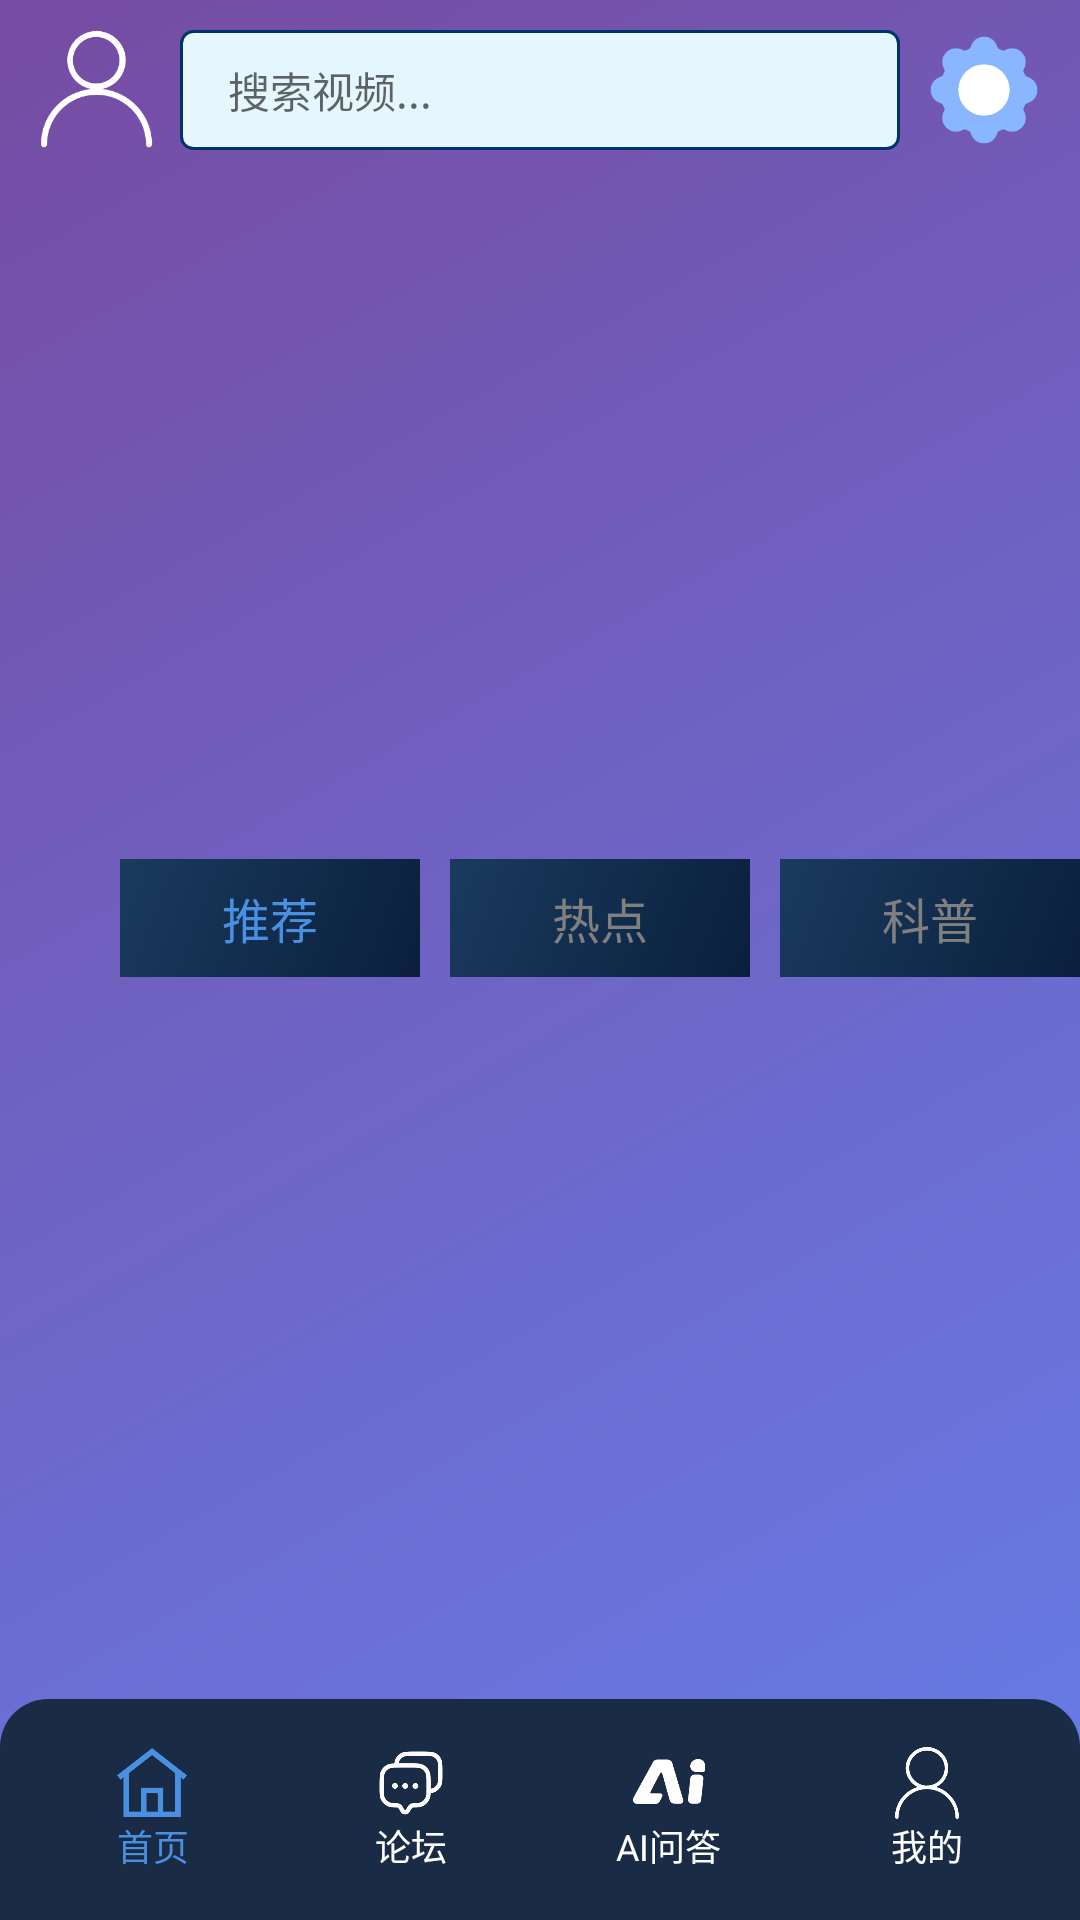

Here is an Android app screen rendered from its layout file. Give the layout XML and the strings, colors and styles it references.
<!-- AndroidManifest.xml: application theme Theme.AppCompat.DayNight.NoActionBar -->
<!-- res/layout/activity_main.xml -->
<?xml version="1.0" encoding="utf-8"?>
<LinearLayout xmlns:android="http://schemas.android.com/apk/res/android"
    xmlns:app="http://schemas.android.com/apk/res-auto"
    xmlns:tools="http://schemas.android.com/tools"
    android:layout_width="match_parent"
    android:layout_height="match_parent"
    android:orientation="vertical"
    android:background="@drawable/background_gradient_blue">

    
    <LinearLayout
        android:layout_width="match_parent"
        android:layout_height="60dp"
        android:orientation="horizontal"
        android:paddingHorizontal="12dp"
        android:gravity="center_vertical">

        
        <ImageView
            android:id="@+id/userAvatar"
            android:layout_width="40dp"
            android:layout_height="40dp"
            android:src="@drawable/ic_user"
            android:contentDescription="用户头像"
            android:layout_marginEnd="8dp"/>

        
        <LinearLayout

            android:layout_width="0dp"
            android:layout_height="40dp"
            android:layout_weight="1"
            android:background="@drawable/edittext_background"
            android:orientation="horizontal"
            android:gravity="center_vertical"
            android:paddingHorizontal="8dp">

            <EditText
                android:maxLines="1"
                android:id="@+id/searchInput"
                android:layout_width="0dp"
                android:layout_height="match_parent"
                android:layout_weight="1"
                android:hint="搜索视频..."
                android:background="@null"
                android:paddingStart="8dp"
                android:textSize="14sp"
                android:textColor="#764ba2"/>

            <ImageView
                android:id="@+id/searchButton"
                android:layout_width="24dp"
                android:layout_height="24dp"
                android:src="@drawable/ic_search"
                android:contentDescription="搜索按钮"
                android:layout_marginStart="8dp"/>
        </LinearLayout>

        
        <ImageView
            android:id="@+id/rightButton"
            android:layout_width="40dp"
            android:layout_height="40dp"
            android:src="@drawable/ic_more"
            android:contentDescription="更多功能"
            android:layout_marginStart="8dp"/>
    </LinearLayout>

    
    <androidx.viewpager2.widget.ViewPager2
        android:id="@+id/bannerPager"
        android:layout_width="match_parent"
        android:layout_height="200dp"
        android:layout_marginTop="8dp"/>




    <LinearLayout
        android:id="@+id/indicator"
        android:layout_width="wrap_content"
        android:layout_height="20dp"
        android:layout_gravity="center_horizontal"
        android:layout_marginTop="-10dp"
        android:orientation="horizontal"/>

    
    <HorizontalScrollView
        android:layout_width="match_parent"
        android:layout_height="wrap_content"
        >

        <LinearLayout
            android:id="@+id/pageIndicator"
            android:layout_width="match_parent"
            android:layout_height="wrap_content"
            android:orientation="horizontal"

            android:gravity="center"
            android:paddingVertical="8dp">

            <TextView
                android:id="@+id/page1"
                android:text="推荐"
                android:gravity="center"
                android:textSize="16sp"
                android:padding="8dp"
                android:textColor="@color/blue_light"
                android:layout_width="100dp"


                android:layout_height="wrap_content"
                android:background="@drawable/background_gradient_new"
                android:clickable="true"
                android:focusable="true"
                android:layout_marginLeft="40dp"

                />

            <TextView
                android:id="@+id/page2"
                android:text="热点"
                android:gravity="center"
                android:textSize="16sp"
                android:padding="8dp"
                android:layout_width="100dp"
                android:layout_height="wrap_content"

                android:background="@drawable/background_gradient_new"
                android:clickable="true"
                android:focusable="true"
                android:textColor="@color/gray"
                android:layout_marginLeft="10dp"/>

            <TextView
                android:id="@+id/page3"
                android:text="科普"
                android:gravity="center"
                android:textSize="16sp"
                android:padding="8dp"
                android:layout_width="100dp"
                android:layout_height="wrap_content"

                android:background="@drawable/background_gradient_new"
                android:clickable="true"
                android:focusable="true"
                android:textColor="@color/gray"
                android:layout_marginLeft="10dp"/>
        </LinearLayout>
    </HorizontalScrollView>

    
    <androidx.recyclerview.widget.RecyclerView
        android:id="@+id/videoGrid"
        android:layout_width="match_parent"
        android:layout_height="0dp"
        android:layout_weight="1"
        android:paddingHorizontal="4dp"
        android:clipToPadding="false"
        android:overScrollMode="never"/>

    
    <LinearLayout
        android:layout_width="match_parent"
        android:layout_height="wrap_content"
        android:orientation="horizontal"
        android:padding="8dp"
        android:background="@drawable/nav_background"

        >

        
        <LinearLayout
            android:id="@+id/navHome"
            android:layout_width="0dp"
            android:layout_height="wrap_content"
            android:layout_weight="1"
            android:orientation="vertical"
            android:gravity="center"
            android:padding="8dp"
            >

            <ImageView
                android:layout_width="24dp"
                android:layout_height="24dp"
                android:src="@drawable/ic_home"

                android:tint="@color/blue_light"
                tools:ignore="UseAppTint" />

            <TextView
                android:layout_width="wrap_content"
                android:layout_height="wrap_content"
                android:text="首页"
                android:textColor="@color/blue_light"
                android:textSize="12sp" />
        </LinearLayout>

        
        <LinearLayout
            android:id="@+id/navping"
            android:layout_width="0dp"
            android:layout_height="wrap_content"
            android:layout_weight="1"
            android:orientation="vertical"
            android:gravity="center"
            android:padding="8dp"
            >

            <ImageView
                android:layout_width="24dp"
                android:layout_height="24dp"
                android:src="@drawable/ic_wd"

                android:tint="@color/white"
                tools:ignore="UseAppTint" />

            <TextView
                android:layout_width="wrap_content"
                android:layout_height="wrap_content"
                android:text="论坛"
                android:textColor="@color/white"
                android:textSize="12sp" />
        </LinearLayout>


        <LinearLayout
            android:id="@+id/navAI"
            android:layout_width="0dp"
            android:layout_height="wrap_content"
            android:layout_weight="1"
            android:orientation="vertical"
            android:gravity="center"

            android:padding="8dp">

            <ImageView
                android:layout_width="24dp"
                android:layout_height="24dp"
                android:src="@drawable/imgai"
                android:tint="@color/white"
                tools:ignore="UseAppTint" />

            <TextView
                android:layout_width="wrap_content"
                android:layout_height="wrap_content"
                android:text="AI问答"
                android:textColor="@color/white"
                android:textSize="12sp" />
        </LinearLayout>




        
        <LinearLayout
            android:id="@+id/navProfile"
            android:layout_width="0dp"
            android:layout_height="wrap_content"
            android:layout_weight="1"
            android:orientation="vertical"
            android:gravity="center"

            android:padding="8dp">

            <ImageView
                android:layout_width="24dp"
                android:layout_height="24dp"
                android:src="@drawable/ic_profile"
                android:tint="@color/white"
                tools:ignore="UseAppTint" />

            <TextView
                android:layout_width="wrap_content"
                android:layout_height="wrap_content"
                android:text="我的"
                android:textColor="@color/white"
                android:textSize="12sp" />
        </LinearLayout>
    </LinearLayout>
</LinearLayout>
<!-- resources referenced by this layout -->
<resources>
  <color name="blue_light">#4A90E2</color>
  <color name="gray">#808080</color>
  <color name="white">#FFFFFFFF</color>
  <!-- drawable background_gradient_blue (drawable) -->
  <?xml version="1.0" encoding="utf-8"?>
  <shape android:shape="rectangle"
      xmlns:android="http://schemas.android.com/apk/res/android">
      <gradient
          android:angle="135"
          android:startColor="#667eea"
          android:endColor="#764ba2"
          android:type="linear"/>
  </shape>
  <!-- drawable background_gradient_new (drawable) -->
  <?xml version="1.0" encoding="utf-8"?>
  <shape android:shape="rectangle"
      xmlns:android="http://schemas.android.com/apk/res/android">
      <gradient
          android:angle="135"
          android:startColor="#0A1F3D"
          android:endColor="#1A3B5E"
          android:type="linear"/>
  </shape>
  <!-- drawable edittext_background (drawable) -->
  <?xml version="1.0" encoding="utf-8"?>
  <shape xmlns:android="http://schemas.android.com/apk/res/android"
      android:shape="rectangle">
      <solid android:color="#E5F6FF"/> 
      <stroke
          android:width="1dp"
          android:color="#003366"/> 
      <corners android:radius="4dp"/> 
  </shape>
  <!-- drawable ic_home: png bitmap (drawable, 3068 bytes) -->
  <!-- drawable ic_more: png bitmap (drawable, 4107 bytes) -->
  <!-- drawable ic_profile: png bitmap (drawable, 4215 bytes) -->
  <!-- drawable ic_user: png bitmap (drawable, 3946 bytes) -->
  <!-- drawable ic_wd: png bitmap (drawable, 4411 bytes) -->
  <!-- drawable imgai: png bitmap (drawable, 3641 bytes) -->
  <!-- drawable nav_background (drawable) -->
  <?xml version="1.0" encoding="utf-8"?>
  <shape android:shape="rectangle"
      xmlns:android="http://schemas.android.com/apk/res/android">
      <solid android:color="#1A2B45"/> 
      <corners android:topLeftRadius="16dp" android:topRightRadius="16dp"/>
  </shape>
</resources>
